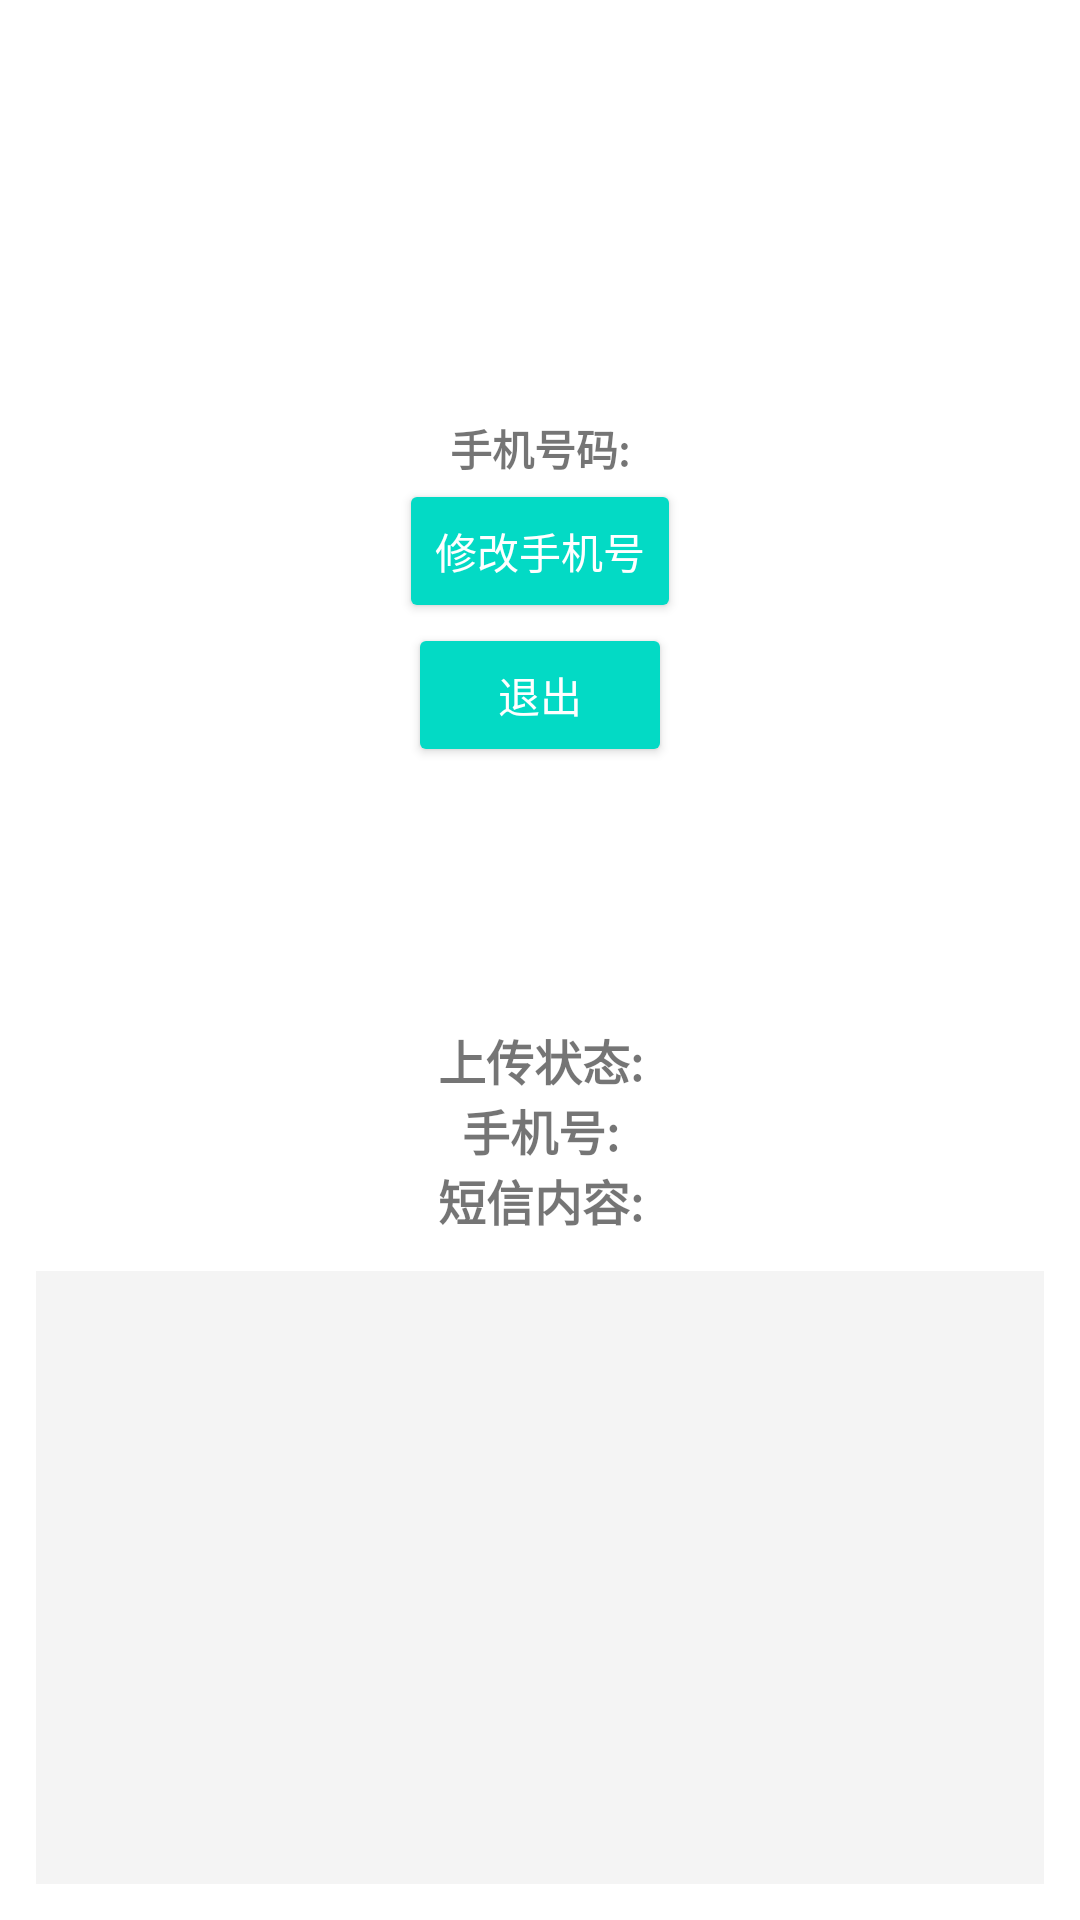

The Android layout XML behind this screen, and the referenced resources:
<!-- AndroidManifest.xml: application theme Theme.SMSReceiver -->
<!-- res/layout/activity_service.xml -->
<?xml version="1.0" encoding="utf-8"?>
<androidx.constraintlayout.widget.ConstraintLayout xmlns:android="http://schemas.android.com/apk/res/android"
    xmlns:app="http://schemas.android.com/apk/res-auto"
    xmlns:tools="http://schemas.android.com/tools"
    android:layout_width="match_parent"
    android:layout_height="match_parent"
    android:background="@color/white"
    tools:context=".ServiceActivity">

    <TextView
        android:id="@+id/phone_num_title"
        android:layout_width="wrap_content"
        android:layout_height="wrap_content"
        android:text="@string/phone_number_title"
        android:textStyle="bold"
        app:layout_constraintBottom_toTopOf="@id/statues"
        app:layout_constraintEnd_toStartOf="@id/phone_num"
        app:layout_constraintHorizontal_chainStyle="packed"
        app:layout_constraintStart_toStartOf="parent"
        app:layout_constraintTop_toTopOf="parent" />

    <TextView
        android:id="@+id/phone_num"
        android:layout_width="wrap_content"
        android:layout_height="wrap_content"
        app:layout_constraintBottom_toBottomOf="@id/phone_num_title"
        app:layout_constraintEnd_toEndOf="parent"
        app:layout_constraintStart_toEndOf="@id/phone_num_title"
        app:layout_constraintTop_toTopOf="@id/phone_num_title" />

    <Button
        android:id="@+id/change_phone_number"
        android:layout_width="wrap_content"
        android:layout_height="wrap_content"
        android:backgroundTint="@color/teal_200"
        android:text="@string/change_phone_number_btn"
        android:textColor="@color/white"
        app:layout_constraintEnd_toEndOf="parent"
        app:layout_constraintStart_toStartOf="parent"
        app:layout_constraintTop_toBottomOf="@id/phone_num_title" />

    <Button
        android:id="@+id/finish"
        android:layout_width="wrap_content"
        android:layout_height="wrap_content"
        android:backgroundTint="@color/teal_200"
        android:text="@string/exist"
        android:textColor="@color/white"
        app:layout_constraintEnd_toEndOf="parent"
        app:layout_constraintStart_toStartOf="parent"
        app:layout_constraintTop_toBottomOf="@id/change_phone_number" />

    <TextView
        android:id="@+id/statues"
        android:layout_width="wrap_content"
        android:layout_height="wrap_content"
        android:textColor="@color/green"
        android:textSize="32sp"
        android:textStyle="bold"
        app:layout_constraintBottom_toBottomOf="parent"
        app:layout_constraintEnd_toEndOf="parent"
        app:layout_constraintStart_toStartOf="parent"
        app:layout_constraintTop_toTopOf="parent" />

    <TextView
        android:id="@+id/upload_title"
        android:layout_width="wrap_content"
        android:layout_height="wrap_content"
        android:text="@string/upload_title"
        android:textSize="16sp"
        android:textStyle="bold"
        app:layout_constraintEnd_toStartOf="@id/upload_status"
        app:layout_constraintHorizontal_chainStyle="packed"
        app:layout_constraintStart_toStartOf="parent"
        app:layout_constraintTop_toBottomOf="@id/statues" />

    <TextView
        android:id="@+id/upload_status"
        android:layout_width="wrap_content"
        android:layout_height="wrap_content"
        android:textSize="16sp"
        app:layout_constraintEnd_toEndOf="parent"
        app:layout_constraintStart_toEndOf="@id/upload_title"
        app:layout_constraintTop_toTopOf="@id/upload_title" />

    <TextView
        android:id="@+id/phone_title"
        android:layout_width="wrap_content"
        android:layout_height="wrap_content"
        android:text="@string/phone_title"
        android:textSize="16sp"
        android:textStyle="bold"
        app:layout_constraintEnd_toStartOf="@id/phone_number"
        app:layout_constraintHorizontal_chainStyle="packed"
        app:layout_constraintStart_toStartOf="parent"
        app:layout_constraintTop_toBottomOf="@id/upload_title" />

    <TextView
        android:id="@+id/phone_number"
        android:layout_width="wrap_content"
        android:layout_height="wrap_content"
        android:textSize="16sp"
        app:layout_constraintEnd_toEndOf="parent"
        app:layout_constraintStart_toEndOf="@id/phone_title"
        app:layout_constraintTop_toTopOf="@id/phone_title" />

    <TextView
        android:id="@+id/sms_title"
        android:layout_width="wrap_content"
        android:layout_height="wrap_content"
        android:text="@string/sms_title"
        android:textSize="16sp"
        android:textStyle="bold"
        app:layout_constraintEnd_toEndOf="parent"
        app:layout_constraintHorizontal_chainStyle="packed"
        app:layout_constraintStart_toStartOf="parent"
        app:layout_constraintTop_toBottomOf="@id/phone_title" />

    <TextView
        android:id="@+id/sms_body"
        android:layout_width="match_parent"
        android:layout_height="0dp"
        android:layout_margin="12dp"
        android:background="@color/background_white"
        android:padding="4dp"
        android:textColor="@color/black"
        android:textSize="16sp"
        app:layout_constraintBottom_toBottomOf="parent"
        app:layout_constraintEnd_toEndOf="parent"
        app:layout_constraintStart_toStartOf="parent"
        app:layout_constraintTop_toBottomOf="@id/sms_title" />


</androidx.constraintlayout.widget.ConstraintLayout>
<!-- resources referenced by this layout -->
<resources>
  <color name="background_white">#F4F4F4</color>
  <color name="black">#FF000000</color>
  <color name="green">#95FF1A</color>
  <color name="teal_200">#FF03DAC5</color>
  <color name="white">#FFFFFFFF</color>
  <string name="change_phone_number_btn">修改手机号</string>
  <string name="exist">退出</string>
  <string name="phone_number_title">手机号码:</string>
  <string name="phone_title">手机号:</string>
  <string name="sms_title">短信内容:</string>
  <string name="upload_title">上传状态:</string>
  <style name="Theme.SMSReceiver" parent="Theme.MaterialComponents.DayNight.NoActionBar.Bridge">
          
          <item name="colorPrimary">@color/purple_500</item>
          <item name="colorPrimaryVariant">@color/purple_700</item>
          <item name="colorOnPrimary">@color/white</item>
          
          <item name="colorSecondary">@color/teal_200</item>
          <item name="colorSecondaryVariant">@color/teal_700</item>
          <item name="colorOnSecondary">@color/black</item>
          
          <item name="android:statusBarColor">@color/transparent</item>
          
      </style>
  <color name="purple_500">#FF6200EE</color>
  <color name="purple_700">#FF3700B3</color>
  <color name="teal_700">#FF018786</color>
  <color name="transparent">#40000000</color>
</resources>
